10-way image classification set "JPGimages" from GitHub (Zuo-Lihan/bird-target-detection); label vocabulary: black-footed albatross, Laysan albatross, sooty albatross, groove-billed ani, crested auklet, least auklet, parakeet auklet, rhinoceros auklet, Brewer blackbird, red-winged blackbird.

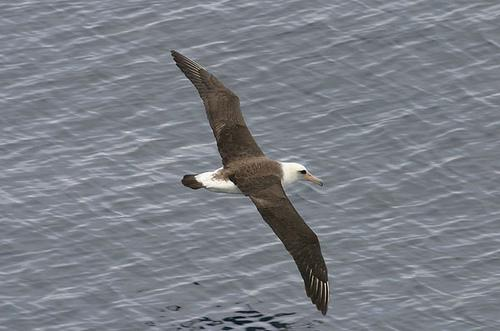
Label: Laysan albatross

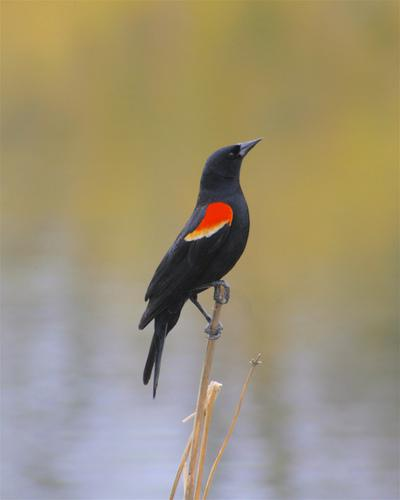
Label: red-winged blackbird

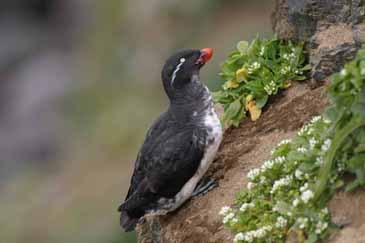
Label: parakeet auklet

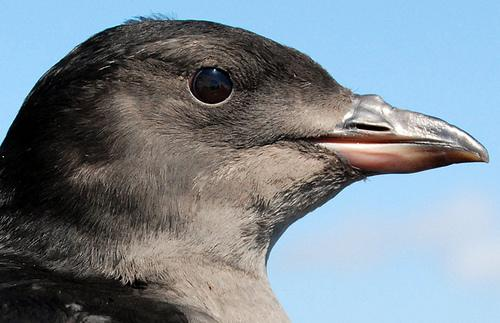
Label: rhinoceros auklet

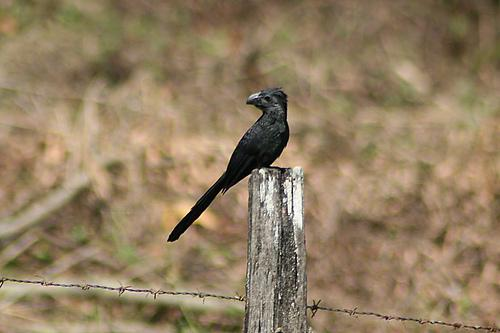
Label: groove-billed ani

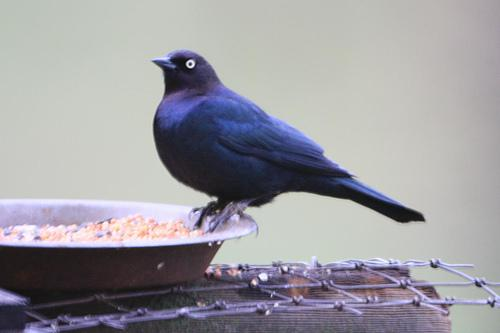
Label: Brewer blackbird
